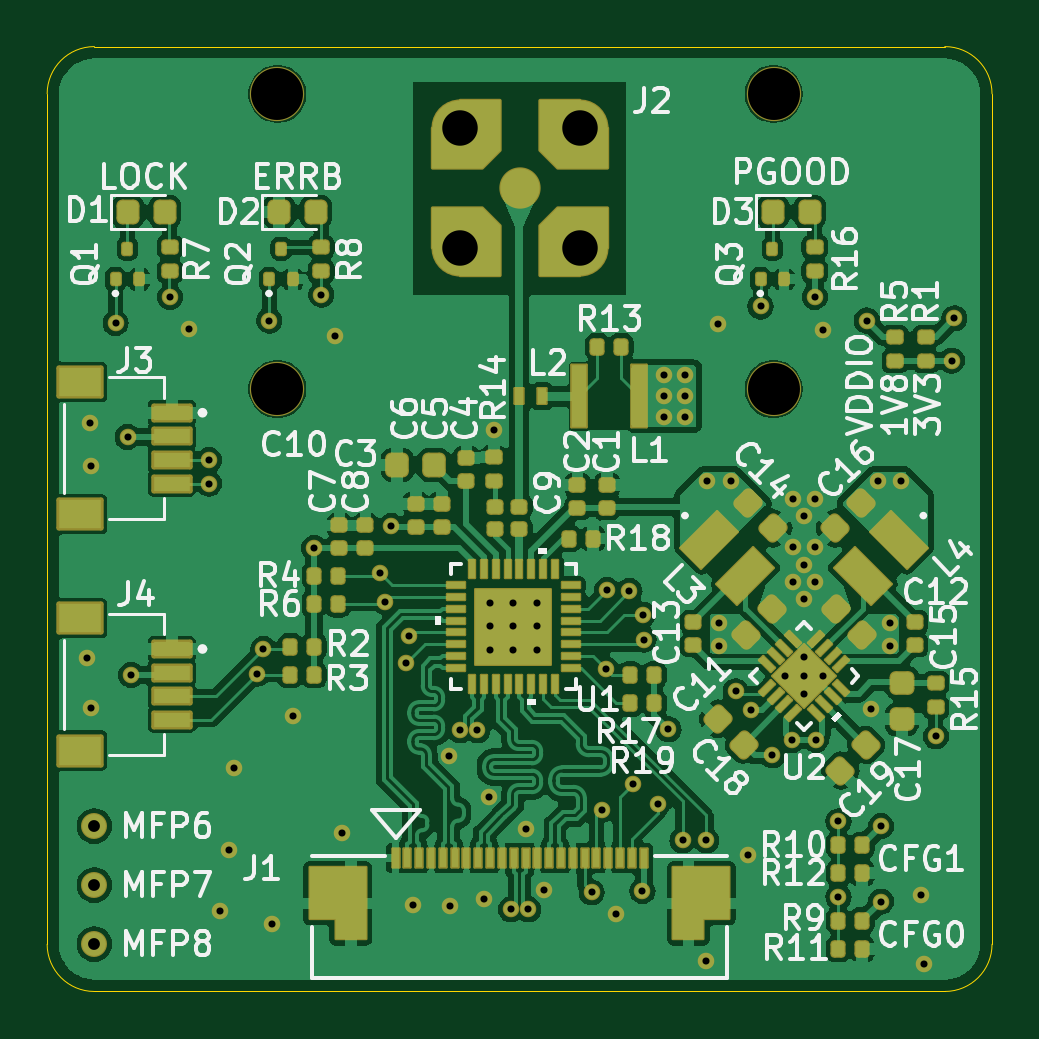
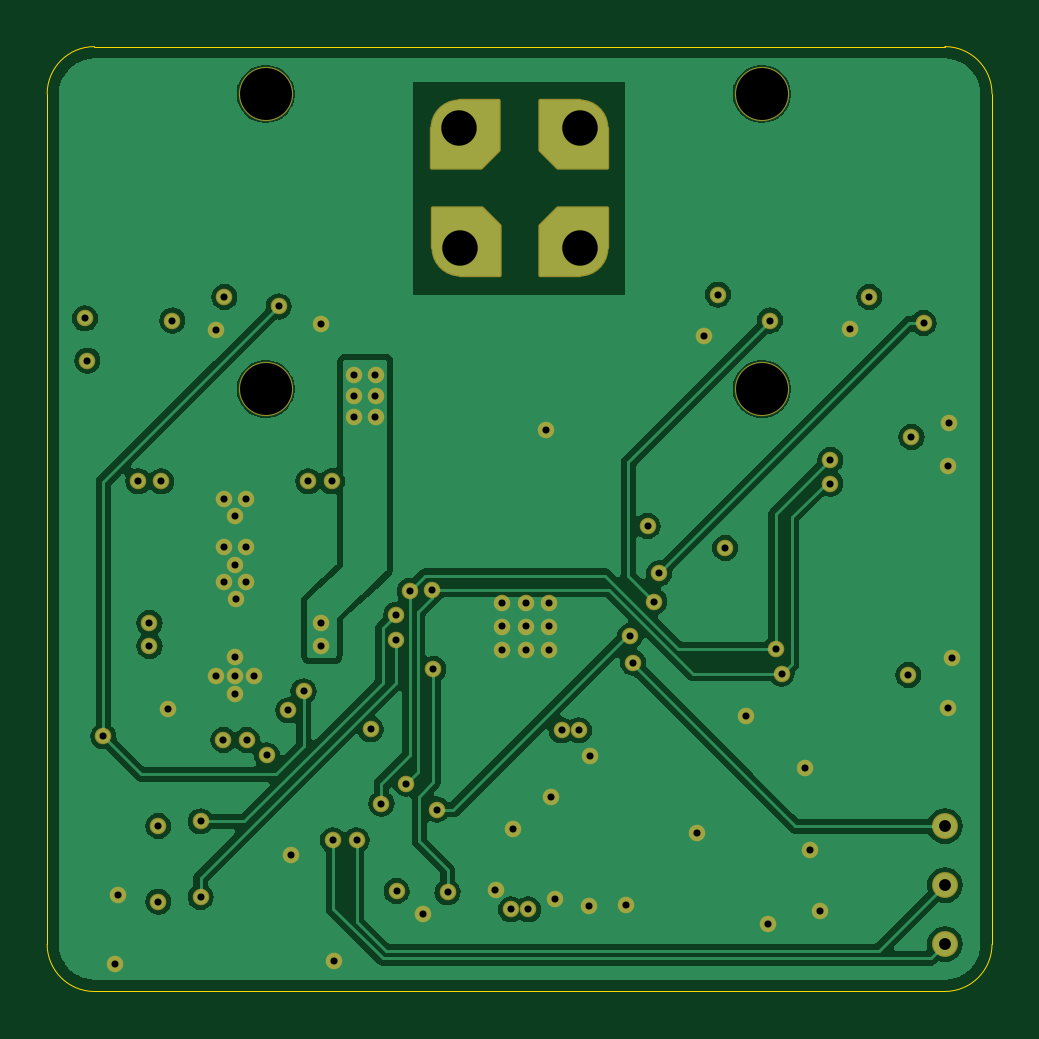
Circuit board: 11 layer files. Board 40.0 x 40.0 mm.
- bottom_copper: minimax-CuBottom.gbr (75605 bytes)
- inner_copper: minimax-CuIn1.gbr (85332 bytes)
- inner_copper: minimax-CuIn2.gbr (119398 bytes)
- top_copper: minimax-CuTop.gbr (188278 bytes)
- outline: minimax-EdgeCuts.gbr (938 bytes)
- bottom_mask: minimax-MaskBottom.gbr (6666 bytes)
- top_mask: minimax-MaskTop.gbr (16419 bytes)
- drill: minimax-NPTH.drl (396 bytes)
- drill: minimax-PTH.drl (2373 bytes)
- bottom_silk: minimax-SilkBottom.gbr (6676 bytes)
- top_silk: minimax-SilkTop.gbr (108190 bytes)

=== bottom_copper: minimax-CuBottom.gbr (75605 bytes, source omitted) ===
=== inner_copper: minimax-CuIn1.gbr (85332 bytes, source omitted) ===
=== inner_copper: minimax-CuIn2.gbr (119398 bytes, source omitted) ===
=== top_copper: minimax-CuTop.gbr (188278 bytes, source omitted) ===
=== outline: minimax-EdgeCuts.gbr ===
%TF.GenerationSoftware,KiCad,Pcbnew,8.0.5*%
%TF.CreationDate,2025-03-05T14:18:00-05:00*%
%TF.ProjectId,minimax,6d696e69-6d61-4782-9e6b-696361645f70,rev?*%
%TF.SameCoordinates,Original*%
%TF.FileFunction,Profile,NP*%
%FSLAX46Y46*%
G04 Gerber Fmt 4.6, Leading zero omitted, Abs format (unit mm)*
G04 Created by KiCad (PCBNEW 8.0.5) date 2025-03-05 14:18:00*
%MOMM*%
%LPD*%
G01*
G04 APERTURE LIST*
%TA.AperFunction,Profile*%
%ADD10C,0.050000*%
%TD*%
G04 APERTURE END LIST*
D10*
X-20000000Y-2000000D02*
X-20000000Y-38000000D01*
X-18000000Y-40000000D02*
X18000000Y-40000000D01*
X18000000Y0D02*
G75*
G02*
X20000000Y-2000000I0J-2000000D01*
G01*
X-18000000Y-40000000D02*
G75*
G02*
X-20000000Y-38000000I0J2000000D01*
G01*
X20000000Y-38000000D02*
X20000000Y-2000000D01*
X20000000Y-38000000D02*
G75*
G02*
X18000000Y-40000000I-2000000J0D01*
G01*
X18000000Y0D02*
X-18000000Y0D01*
X-20000000Y-2000000D02*
G75*
G02*
X-18000000Y0I2000000J0D01*
G01*
M02*

=== bottom_mask: minimax-MaskBottom.gbr (6666 bytes, source omitted) ===
=== top_mask: minimax-MaskTop.gbr (16419 bytes, source omitted) ===
=== drill: minimax-NPTH.drl ===
M48
; DRILL file {KiCad 8.0.5} date 2025-03-05T14:18:00-0500
; FORMAT={-:-/ absolute / inch / decimal}
; #@! TF.CreationDate,2025-03-05T14:18:00-05:00
; #@! TF.GenerationSoftware,Kicad,Pcbnew,8.0.5
; #@! TF.FileFunction,NonPlated,1,4,NPTH
FMAT,2
INCH
; #@! TA.AperFunction,NonPlated,NPTH,ComponentDrill
T1C0.0866
%
G90
G05
T1
X-0.4035Y-0.0787
X-0.4035Y-0.5709
X0.4232Y-0.0787
X0.4232Y-0.5709
M30

=== drill: minimax-PTH.drl ===
M48
; DRILL file {KiCad 8.0.5} date 2025-03-05T14:18:00-0500
; FORMAT={-:-/ absolute / inch / decimal}
; #@! TF.CreationDate,2025-03-05T14:18:00-05:00
; #@! TF.GenerationSoftware,Kicad,Pcbnew,8.0.5
; #@! TF.FileFunction,Plated,1,4,PTH
FMAT,2
INCH
; #@! TA.AperFunction,Plated,PTH,ViaDrill
T1C0.0118
; #@! TA.AperFunction,Plated,PTH,ComponentDrill
T2C0.0197
; #@! TA.AperFunction,Plated,PTH,ComponentDrill
T3C0.0591
%
G90
G05
T1
X-0.7215Y-1.0197
X-0.7156Y-0.627
X-0.7146Y-0.6998
X-0.7146Y-1.1024
X-0.6732Y-0.4606
X-0.6531Y-0.6506
X-0.6476Y-1.0472
X-0.5827Y-0.4173
X-0.5502Y-0.4715
X-0.5177Y-0.689
X-0.5177Y-0.7283
X-0.5Y-1.4409
X-0.4843Y-1.3386
X-0.4754Y-1.2028
X-0.437Y-1.0453
X-0.4272Y-1.0039
X-0.4173Y-0.4567
X-0.4134Y-1.4616
X-0.378Y-1.1156
X-0.3425Y-0.8356
X-0.3307Y-0.4134
X-0.3081Y-0.4823
X-0.2953Y-1.311
X-0.2323Y-0.878
X-0.2244Y-0.9252
X-0.2136Y-0.7992
X-0.189Y-1.0266
X-0.1841Y-0.9823
X-0.1772Y-1.4311
X-0.1181Y-1.1819
X-0.1161Y-1.4331
X-0.099Y-1.1394
X-0.0703Y-1.1394
X-0.0591Y-1.4213
X-0.0516Y-1.2504
X-0.0496Y-0.9272
X-0.0496Y-0.9665
X-0.0492Y-1.0054
X-0.0433Y-0.6398
X-0.0144Y-1.4378
X-0.0103Y-0.9272
X-0.0103Y-0.9665
X-0.0103Y-1.0059
X0.0106Y-1.3035
X0.0144Y-1.4378
X0.0291Y-0.9272
X0.0291Y-0.9665
X0.0291Y-1.0059
X0.0402Y-1.4063
X0.1201Y-1.4094
X0.1378Y-1.2717
X0.1437Y-1.0374
X0.1457Y-0.9055
X0.1614Y-1.4449
X0.1831Y-0.9075
X0.189Y-1.2283
X0.2047Y-1.4075
X0.2057Y-0.9469
X0.2067Y-0.9882
X0.2303Y-1.2618
X0.2402Y-0.5472
X0.2402Y-0.5827
X0.2402Y-0.6181
X0.248Y-1.1378
X0.2717Y-1.3228
X0.2756Y-0.5472
X0.2756Y-0.5827
X0.2756Y-0.6181
X0.31Y-1.5246
X0.311Y-1.3228
X0.3129Y-0.7244
X0.3307Y-0.4616
X0.3316Y-0.9606
X0.3316Y-0.999
X0.3522Y-0.7244
X0.3601Y-1.0748
X0.3809Y-1.3474
X0.3857Y-1.1063
X0.4016Y-0.4331
X0.4211Y-1.1811
X0.4429Y-1.0492
X0.4546Y-1.1555
X0.4556Y-0.7539
X0.4556Y-0.8346
X0.4556Y-0.8917
X0.4733Y-0.9213
X0.4743Y-0.7825
X0.4743Y-0.8632
X0.4743Y-1.0492
X0.4744Y-1.0177
X0.4744Y-1.0797
X0.4921Y-0.4173
X0.493Y-0.7539
X0.493Y-0.8346
X0.493Y-0.8917
X0.494Y-1.1555
X0.5059Y-0.4724
X0.5059Y-1.0492
X0.5315Y-1.2913
X0.5315Y-1.4173
X0.5787Y-0.4567
X0.5856Y-1.1043
X0.5973Y-0.7244
X0.6024Y-1.2992
X0.6024Y-1.4252
X0.617Y-0.9606
X0.617Y-0.999
X0.6357Y-0.7244
X0.6693Y-1.4134
X0.6742Y-1.5295
X0.6938Y-1.1496
X0.7205Y-0.5236
X0.7244Y-0.4528
T2
X-0.7087Y-1.2992
X-0.7087Y-1.3976
X-0.7087Y-1.4961
T3
X-0.1Y-0.1362
X-0.1Y-0.3362
X0.1Y-0.3362
X0.1004Y-0.1358
M30

=== bottom_silk: minimax-SilkBottom.gbr (6676 bytes, source omitted) ===
=== top_silk: minimax-SilkTop.gbr (108190 bytes, source omitted) ===
